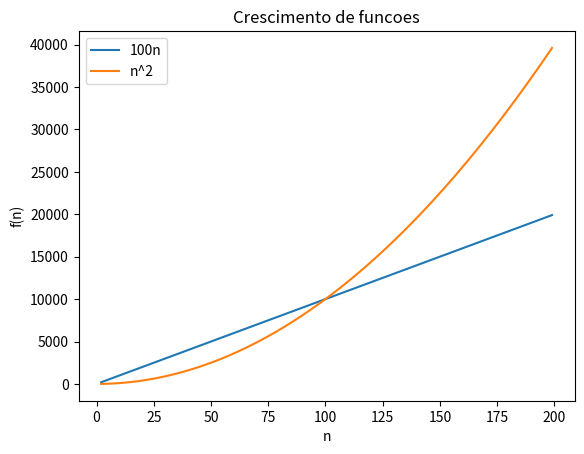

This figure's Python source:
import matplotlib.pyplot as plt
from math import log, exp, factorial, sqrt

########################################
#### Plot a partir de dados gerados ####
########################################

fig = plt.figure()

ax = fig.add_subplot(111)
ax.set_title("Crescimento de funcoes")    
ax.set_xlabel('n')
ax.set_ylabel('f(n)')

x = range(2,200)
ax.plot(x,[100*n for n in x],label="100n")
ax.plot(x,[n**2 for n in x],label="n^2")

ax.legend(loc='upper left')
#ax.set_yscale("log", nonposx='clip') # coloca o eixo y em escala logaritmica

fig.savefig('graph.png')

plt.show()

